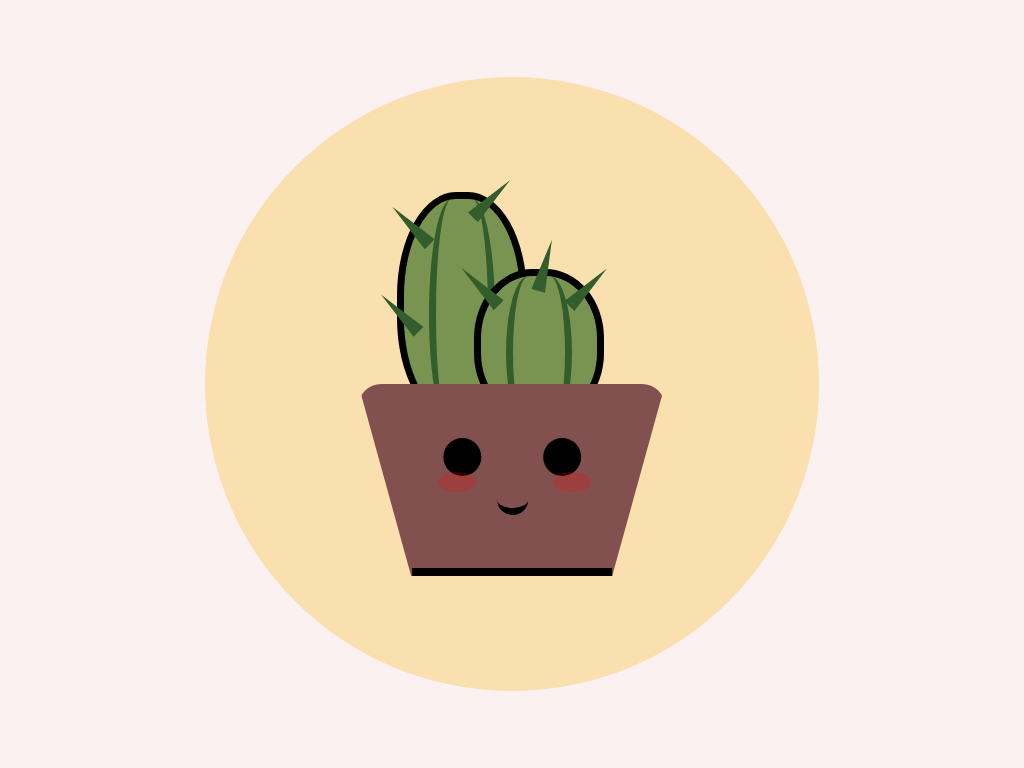

Write the HTML and CSS that draws this image.

<!-- file: index.html -->
<!DOCTYPE html>
<html lang="en">
  <head>
    <meta charset="UTF-8" />
    <meta http-equiv="X-UA-Compatible" content="IE=edge" />
    <meta name="viewport" content="width=device-width, initial-scale=1.0" />
    <link rel="stylesheet" href="style.css" />
    <title>CSS Art - Cute Cactus</title>
  </head>
  <body>
    <div class="canvas">
      <div class="circle">
        <div class="cactus">
          <div class="pricks"></div>
        </div>

        <div class="cactusSmall">
          <div class="pricksRight"></div>
        </div>

        <div class="pot">
          <div class="eyes"></div>
          <div class="cheeks"></div>
          <div class="mouth"></div>
        </div>
      </div>
    </div>
  </body>
</html>


/* file: style.css */
* {
  margin: 0;
  padding: 0;
  box-sizing: border-box;
}

.canvas {
  position: relative;
  display: flex;
  justify-content: center;
  align-items: center;
  background-color: #fcf1f1;
  width: 100%;
  height: 100vh;
}

.circle {
  position: relative;
  display: flex;
  justify-content: center;
  align-items: center;
  width: 80vmin;
  height: 80vmin;
  border-radius: 50%;
  background-color: #f9e0ae;
}

.pot {
  position: absolute;
  border-bottom: 25vmin solid #835050;
  border-left: 7vmin solid transparent;
  border-right: 7vmin solid transparent;
  height: 0;
  width: 40vmin;
  bottom: 15vmin;
  transform: rotate(180deg);
  border-radius: 3vmin;
}

.pot::after {
  content: "";
  position: absolute;
  width: 26vmin;
  height: 1vmin;
  background-color: #000;
}

.eyes {
  position: absolute;
  width: 5vmin;
  height: 5vmin;
  background-color: #000;
  border-radius: 50%;
  bottom: -18vmin;
  left: 4vmin;
  box-shadow: 13vmin 0 #000;
  animation: blink 1.5s infinite;
}

@keyframes blink {
  0% {
    transform: scale(1, 0.1);
  }
  100% {
    transform: scale(1, 1);
  }
}

.cheeks {
  position: absolute;
  width: 5vmin;
  height: 2.5vmin;
  top: 11vmin;
  left: 2.7vmin;
  background-color: red;
  border-radius: 50%;
  opacity: 20%;
  box-shadow: 15vmin 0 red;
}

.mouth {
  position: absolute;
  width: 4vmin;
  height: 4vmin;
  top: 8vmin;
  left: 11vmin;
  border-radius: 50%;
  background: transparent;
  border-top: 1vmin solid #000;
}

.cactus {
  position: absolute;
  width: 17vmin;
  height: 30vmin;
  background-color: #799351;
  top: 15vmin;
  left: 25vmin;
  border-radius: 45%;
  border: 1vmin solid #000;
}

.cactus::before {
  content: "";
  position: absolute;
  width: 5vmin;
  height: 30vmin;
  left: 6vmin;
  background-color: transparent;
  border-radius: 50%;
  border-right: 1vmin solid #335d2d;
}

.cactus::after {
  content: "";
  position: absolute;
  width: 5vmin;
  height: 30vmin;
  right: 6vmin;
  background-color: transparent;
  border-radius: 50%;
  border-left: 1vmin solid #335d2d;
}

.cactusSmall {
  position: absolute;
  width: 17vmin;
  height: 20vmin;
  background-color: #799351;
  top: 25vmin;
  right: 28vmin;
  border-radius: 45%;
  border: 1vmin solid #000;
}

.cactusSmall::before {
  content: "";
  position: absolute;
  width: 5vmin;
  height: 20vmin;
  left: 6vmin;
  background-color: transparent;
  border-radius: 50%;
  border-right: 1vmin solid #335d2d;
}

.cactusSmall::after {
  content: "";
  position: absolute;
  width: 5vmin;
  height: 20vmin;
  right: 6vmin;
  background-color: transparent;
  border-radius: 50%;
  border-left: 1vmin solid #335d2d;
}

.pricks {
  position: absolute;
  width: 0;
  height: 0;
  border-left: 1vmin solid transparent;
  border-right: 1vmin solid transparent;
  border-bottom: 7vmin solid #335d2d;
  transform: rotate(-45deg);
}

.pricks::before {
  content: "";
  position: absolute;
  width: 0;
  height: 0;
  top: 5vmin;
  left: 9vmin;
  border-left: 1vmin solid transparent;
  border-right: 1vmin solid transparent;
  border-bottom: 7vmin solid #335d2d;
  transform: rotate(90deg);
}

.pricks::after {
  content: "";
  position: absolute;
  width: 0;
  height: 0;
  top: 7vmin;
  left: -10vmin;
  border-left: 1vmin solid transparent;
  border-right: 1vmin solid transparent;
  border-bottom: 7vmin solid #335d2d;
}

.pricksRight {
  position: absolute;
  width: 0;
  height: 0;
  top: -2vmin;
  left: -1vmin;
  border-left: 1vmin solid transparent;
  border-right: 1vmin solid transparent;
  border-bottom: 7vmin solid #335d2d;
  transform: rotate(-45deg);
}

.pricksRight::before {
  content: "";
  position: absolute;
  width: 0;
  height: 0;
  top: 10vmin;
  left: 9vmin;
  border-left: 1vmin solid transparent;
  border-right: 1vmin solid transparent;
  border-bottom: 7vmin solid #335d2d;
  transform: rotate(90deg);
}

.pricksRight::after {
  content: "";
  position: absolute;
  width: 0;
  height: 0;
  top: 4vmin;
  left: 7vmin;
  border-left: 1vmin solid transparent;
  border-right: 1vmin solid transparent;
  border-bottom: 7vmin solid #335d2d;
  transform: rotate(60deg);
}
